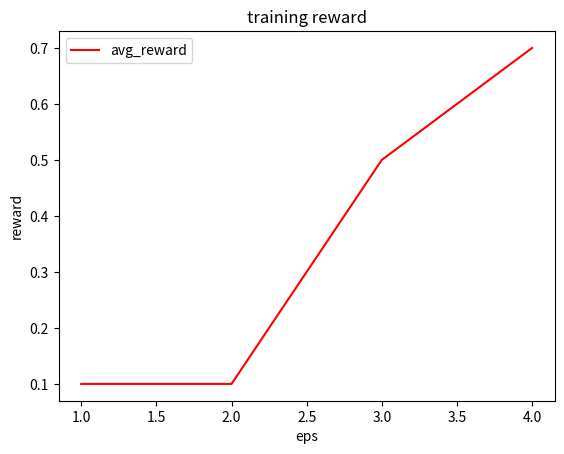

Write the Python code that produced this figure.
import os

import matplotlib.pyplot as plt
import numpy as np


# meta agent action reward and the time of meta agent using
def meta_reward_cnt_for_show(x, avg_reward):
    fig = plt.figure()
    ax = fig.add_subplot()

    ax.plot(x, avg_reward, label='avg_reward', color='red')
    ax.set_ylabel("reward")
    ax.legend(loc='upper left')

    plt.title('training reward')
    ax.set_xlabel("eps")

    plt.show()


def meta_reward_cnt_for_save(x, avg_reward, save_path):
    fig = plt.figure()
    ax = fig.add_subplot()

    ax.plot(x, avg_reward, label='avg_reward', color='red')
    ax.set_ylabel("reward")
    ax.legend(loc='upper left')

    plt.title('training reward')
    ax.set_xlabel("eps")

    print(save_path)
    plt.draw()
    plt.savefig(f'{save_path}/meta_reward_cnt.jpg', bbox_inches='tight', dpi=600)
    plt.close()

    np.save(f'{save_path}/without_lifelong_avg_reward.npy', np.array(avg_reward))


if __name__ == '__main__':
    x = [1, 2, 3, 4]
    avg_reward = [0.1, 0.1, 0.5, 0.7]
    meta_reward_cnt_for_show(x=x, avg_reward=avg_reward)
    # meta_reward_cnt_for_save(x, y, z, './gen_model')
